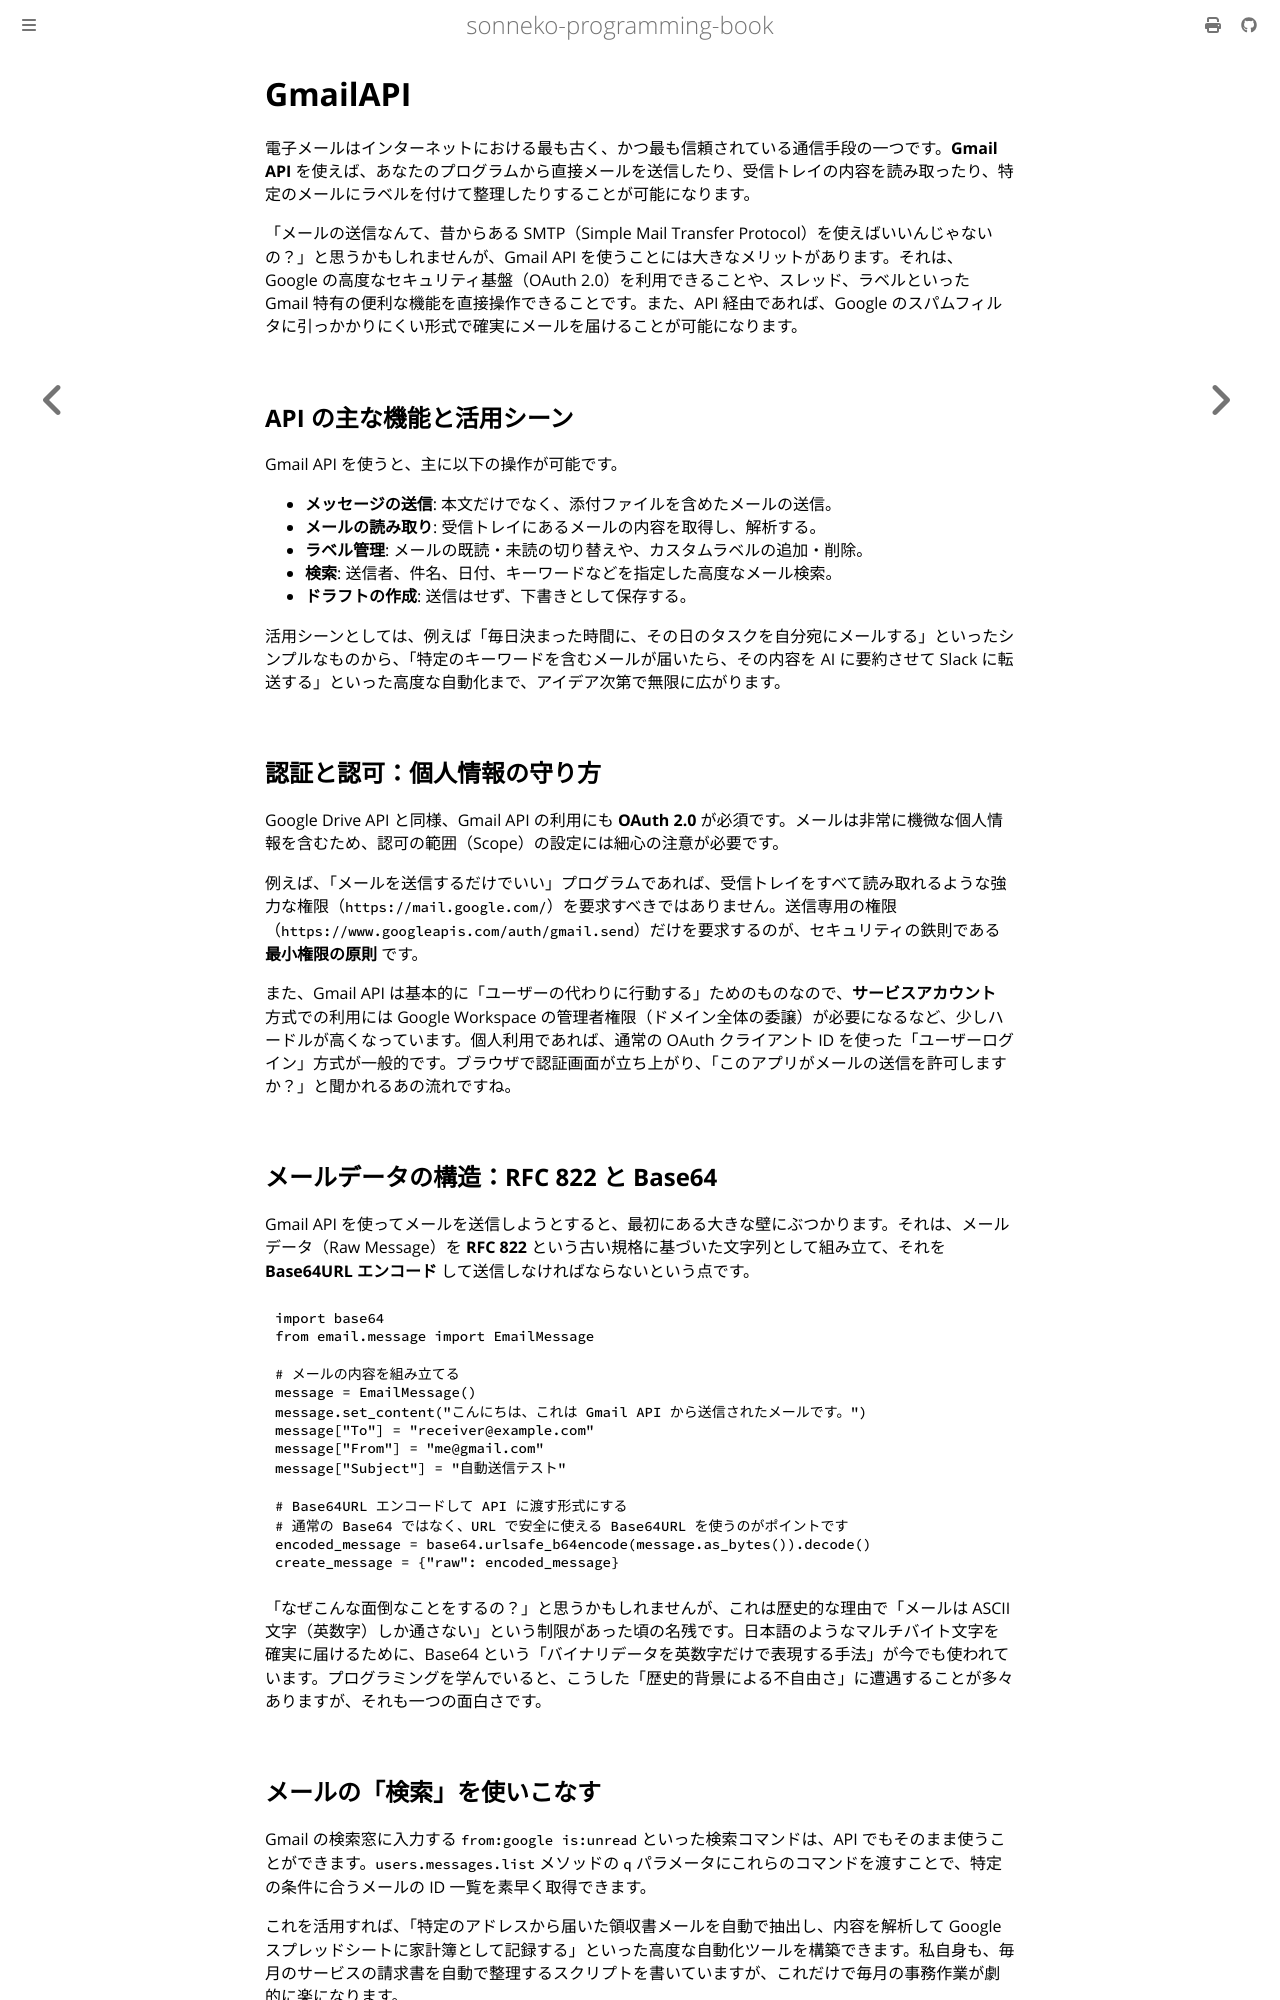

repository: sonneko/programming-book · page: html/supple-1-api/003.html · generator: mdbook

# GmailAPI

電子メールはインターネットにおける最も古く、かつ最も信頼されている通信手段の一つです。**Gmail API** を使えば、あなたのプログラムから直接メールを送信したり、受信トレイの内容を読み取ったり、特定のメールにラベルを付けて整理したりすることが可能になります。

「メールの送信なんて、昔からある SMTP（Simple Mail Transfer Protocol）を使えばいいんじゃないの？」と思うかもしれませんが、Gmail API を使うことには大きなメリットがあります。それは、Google の高度なセキュリティ基盤（OAuth 2.0）を利用できることや、スレッド、ラベルといった Gmail 特有の便利な機能を直接操作できることです。また、API 経由であれば、Google のスパムフィルタに引っかかりにくい形式で確実にメールを届けることが可能になります。

## API の主な機能と活用シーン
Gmail API を使うと、主に以下の操作が可能です。
- **メッセージの送信**: 本文だけでなく、添付ファイルを含めたメールの送信。
- **メールの読み取り**: 受信トレイにあるメールの内容を取得し、解析する。
- **ラベル管理**: メールの既読・未読の切り替えや、カスタムラベルの追加・削除。
- **検索**: 送信者、件名、日付、キーワードなどを指定した高度なメール検索。
- **ドラフトの作成**: 送信はせず、下書きとして保存する。

活用シーンとしては、例えば「毎日決まった時間に、その日のタスクを自分宛にメールする」といったシンプルなものから、「特定のキーワードを含むメールが届いたら、その内容を AI に要約させて Slack に転送する」といった高度な自動化まで、アイデア次第で無限に広がります。

## 認証と認可：個人情報の守り方
Google Drive API と同様、Gmail API の利用にも **OAuth 2.0** が必須です。メールは非常に機微な個人情報を含むため、認可の範囲（Scope）の設定には細心の注意が必要です。

例えば、「メールを送信するだけでいい」プログラムであれば、受信トレイをすべて読み取れるような強力な権限（`https://mail.google.com/`）を要求すべきではありません。送信専用の権限（`https://www.googleapis.com/auth/gmail.send`）だけを要求するのが、セキュリティの鉄則である **最小権限の原則** です。

また、Gmail API は基本的に「ユーザーの代わりに行動する」ためのものなので、**サービスアカウント** 方式での利用には Google Workspace の管理者権限（ドメイン全体の委譲）が必要になるなど、少しハードルが高くなっています。個人利用であれば、通常の OAuth クライアント ID を使った「ユーザーログイン」方式が一般的です。ブラウザで認証画面が立ち上がり、「このアプリがメールの送信を許可しますか？」と聞かれるあの流れですね。

## メールデータの構造：RFC 822 と Base64
Gmail API を使ってメールを送信しようとすると、最初にある大きな壁にぶつかります。それは、メールデータ（Raw Message）を **RFC 822** という古い規格に基づいた文字列として組み立て、それを **Base64URL エンコード** して送信しなければならないという点です。

```python
import base64
from email.message import EmailMessage

# メールの内容を組み立てる
message = EmailMessage()
message.set_content("こんにちは、これは Gmail API から送信されたメールです。")
message["To"] = "receiver@example.com"
message["From"] = "me@gmail.com"
message["Subject"] = "自動送信テスト"

# Base64URL エンコードして API に渡す形式にする
# 通常の Base64 ではなく、URL で安全に使える Base64URL を使うのがポイントです
encoded_message = base64.urlsafe_b64encode(message.as_bytes()).decode()
create_message = {"raw": encoded_message}
```

「なぜこんな面倒なことをするの？」と思うかもしれませんが、これは歴史的な理由で「メールは ASCII 文字（英数字）しか通さない」という制限があった頃の名残です。日本語のようなマルチバイト文字を確実に届けるために、Base64 という「バイナリデータを英数字だけで表現する手法」が今でも使われています。プログラミングを学んでいると、こうした「歴史的背景による不自由さ」に遭遇することが多々ありますが、それも一つの面白さです。

## メールの「検索」を使いこなす
Gmail の検索窓に入力する `from:google is:unread` といった検索コマンドは、API でもそのまま使うことができます。`users.messages.list` メソッドの `q` パラメータにこれらのコマンドを渡すことで、特定の条件に合うメールの ID 一覧を素早く取得できます。

これを活用すれば、「特定のアドレスから届いた領収書メールを自動で抽出し、内容を解析して Google スプレッドシートに家計簿として記録する」といった高度な自動化ツールを構築できます。私自身も、毎月のサービスの請求書を自動で整理するスクリプトを書いていますが、これだけで毎月の事務作業が劇的に楽になります。
